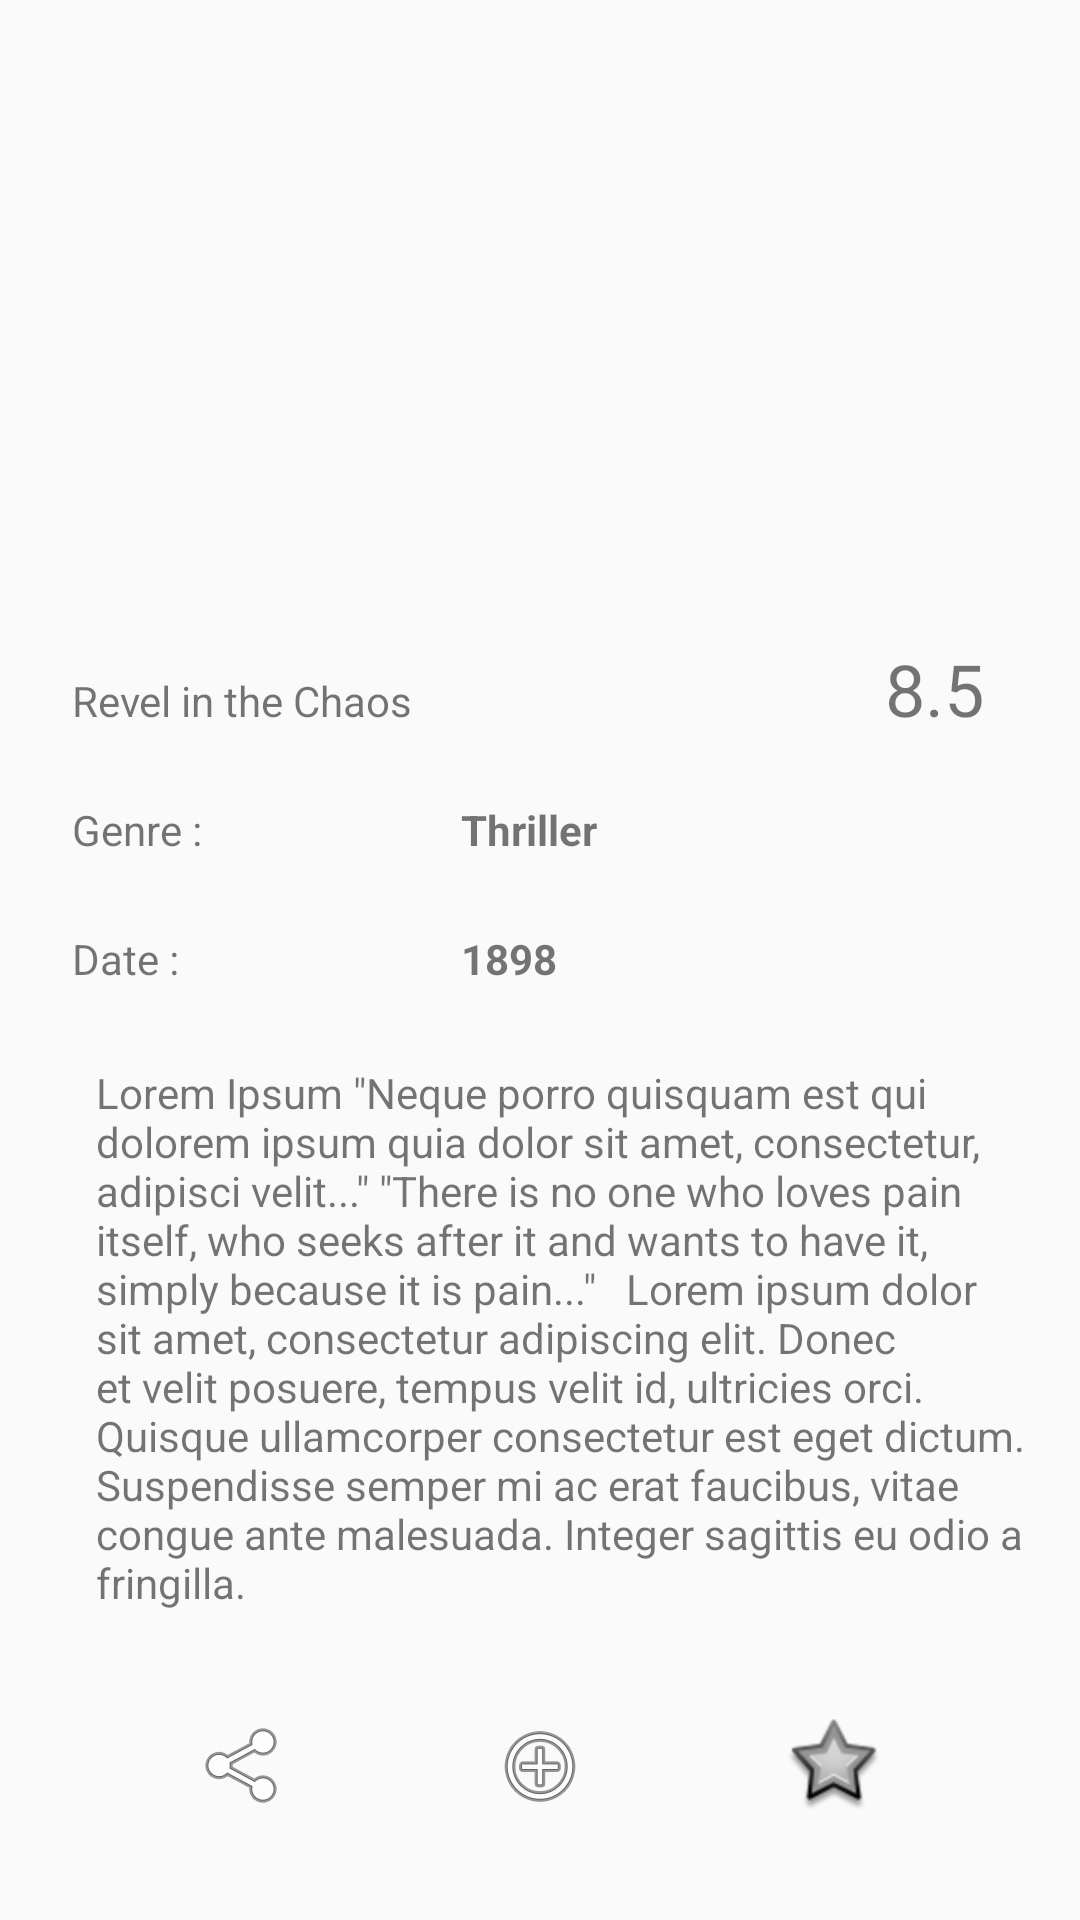

Here is an Android app screen rendered from its layout file. Give the layout XML and the strings, colors and styles it references.
<!-- AndroidManifest.xml: application theme AppTheme -->
<!-- res/layout/activity_movie_detail.xml -->
<?xml version="1.0" encoding="utf-8"?>
<androidx.constraintlayout.widget.ConstraintLayout xmlns:android="http://schemas.android.com/apk/res/android"
    xmlns:app="http://schemas.android.com/apk/res-auto"
    xmlns:tools="http://schemas.android.com/tools"
    android:layout_width="match_parent"
    android:layout_height="match_parent"
    tools:context=".MovieDetailActivity"
    tools:layout_editor_absoluteY="81dp">

    <ImageView
        android:id="@+id/imageView"
        android:layout_width="wrap_content"
        android:layout_height="200dp"
        android:scaleType="fitXY"
        app:layout_constraintEnd_toEndOf="parent"
        app:layout_constraintStart_toStartOf="parent"
        app:layout_constraintTop_toTopOf="parent"
        tools:srcCompat="@drawable/foto2" />

    <TextView
        android:id="@+id/movieTitle"
        android:layout_width="wrap_content"
        android:layout_height="wrap_content"
        android:layout_marginStart="24dp"
        android:layout_marginTop="24dp"
        android:layout_marginEnd="8dp"
        android:text="Revel in the Chaos"
        app:layout_constraintEnd_toStartOf="@+id/textView11"
        app:layout_constraintHorizontal_bias="0.0"
        app:layout_constraintStart_toStartOf="parent"
        app:layout_constraintTop_toBottomOf="@+id/imageView" />

    <TextView
        android:id="@+id/genreId"
        android:layout_width="wrap_content"
        android:layout_height="wrap_content"
        android:layout_marginTop="24dp"
        android:text="Genre :"
        app:layout_constraintStart_toStartOf="@+id/movieTitle"
        app:layout_constraintTop_toBottomOf="@+id/movieTitle" />

    <TextView
        android:id="@+id/dateTitle"
        android:layout_width="wrap_content"
        android:layout_height="wrap_content"
        android:layout_marginTop="24dp"
        android:text="Date :"
        app:layout_constraintStart_toStartOf="@+id/genreId"
        app:layout_constraintTop_toBottomOf="@+id/genreId" />

    <TextView
        android:id="@+id/idGenre"
        android:layout_width="wrap_content"
        android:layout_height="wrap_content"
        android:layout_marginStart="16dp"
        android:text="Thriller"
        android:textStyle="bold"
        app:layout_constraintBaseline_toBaselineOf="@+id/genreId"
        app:layout_constraintStart_toEndOf="@id/barrier" />

    <TextView
        android:id="@+id/idYear"
        android:layout_width="wrap_content"
        android:layout_height="wrap_content"
        android:text="1898"
        android:textStyle="bold"
        app:layout_constraintBaseline_toBaselineOf="@+id/dateTitle"
        app:layout_constraintStart_toStartOf="@+id/idGenre" />

    <TextView
        android:id="@+id/idDescription"
        android:layout_width="0dp"
        android:layout_height="wrap_content"
        android:layout_marginStart="8dp"
        android:layout_marginEnd="16dp"
        android:text='Lorem Ipsum "Neque porro quisquam est qui dolorem ipsum quia dolor sit amet, consectetur, adipisci velit..." "There is no one who loves pain itself, who seeks after it and wants to have it, simply because it is pain..."   Lorem ipsum dolor sit amet, consectetur adipiscing elit. Donec et velit posuere, tempus velit id, ultricies orci. Quisque ullamcorper consectetur est eget dictum. Suspendisse semper mi ac erat faucibus, vitae congue ante malesuada. Integer sagittis eu odio a fringilla. '
        android:textAlignment="gravity"
        app:layout_constraintBottom_toBottomOf="parent"
        app:layout_constraintEnd_toEndOf="parent"
        app:layout_constraintStart_toStartOf="@+id/dateTitle"
        app:layout_constraintTop_toBottomOf="@+id/dateTitle"
        app:layout_constraintVertical_bias="0.19999999" />

    <androidx.constraintlayout.widget.Barrier
        android:id="@+id/barrier"
        android:layout_width="wrap_content"
        android:layout_height="wrap_content"
        app:barrierDirection="right"
        app:constraint_referenced_ids="movieTitle,genreId"
        tools:layout_editor_absoluteX="411dp" />

    <TextView
        android:id="@+id/textView11"
        android:layout_width="wrap_content"
        android:layout_height="wrap_content"
        android:layout_marginEnd="32dp"
        android:text="8.5"
        android:textSize="24sp"
        app:layout_constraintBaseline_toBaselineOf="@+id/movieTitle"
        app:layout_constraintEnd_toEndOf="parent" />

    <ImageView
        android:id="@+id/imageView2"
        android:layout_width="wrap_content"
        android:layout_height="wrap_content"
        app:layout_constraintBottom_toBottomOf="parent"
        app:layout_constraintEnd_toStartOf="@+id/imageView3"
        app:layout_constraintHorizontal_bias="0.5"
        app:layout_constraintStart_toStartOf="parent"
        app:layout_constraintTop_toBottomOf="@+id/idDescription"
        app:srcCompat="@android:drawable/ic_menu_share" />

    <ImageView
        android:id="@+id/imageView3"
        android:layout_width="wrap_content"
        android:layout_height="wrap_content"
        app:layout_constraintBottom_toBottomOf="@+id/imageView2"
        app:layout_constraintEnd_toStartOf="@+id/imageView4"
        app:layout_constraintHorizontal_bias="0.5"
        app:layout_constraintStart_toEndOf="@+id/imageView2"
        app:layout_constraintTop_toTopOf="@+id/imageView2"
        app:srcCompat="@android:drawable/ic_menu_add" />

    <ImageView
        android:id="@+id/imageView4"
        android:layout_width="wrap_content"
        android:layout_height="wrap_content"
        app:layout_constraintBottom_toBottomOf="@+id/imageView3"
        app:layout_constraintEnd_toEndOf="parent"
        app:layout_constraintHorizontal_bias="0.5"
        app:layout_constraintStart_toEndOf="@+id/imageView3"
        app:layout_constraintTop_toTopOf="@+id/imageView3"
        app:srcCompat="@android:drawable/star_big_off" />

</androidx.constraintlayout.widget.ConstraintLayout>
<!-- resources referenced by this layout -->
<resources>
  <!-- drawable foto2: jpg bitmap (drawable, 116850 bytes) -->
  <style name="AppTheme" parent="Theme.AppCompat.Light.DarkActionBar">
          
          <item name="colorPrimary">@color/colorPrimary</item>
          <item name="colorPrimaryDark">@color/colorPrimaryDark</item>
          <item name="colorAccent">@color/colorAccent</item>
      </style>
  <color name="colorPrimary">#008577</color>
  <color name="colorPrimaryDark">#00574B</color>
  <color name="colorAccent">#D81B60</color>
</resources>
